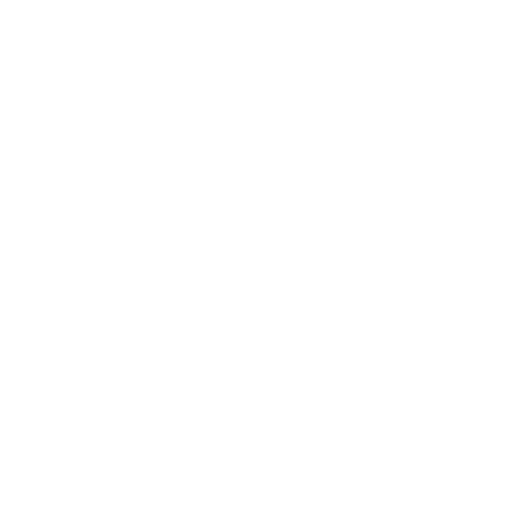
t = 0.00 s
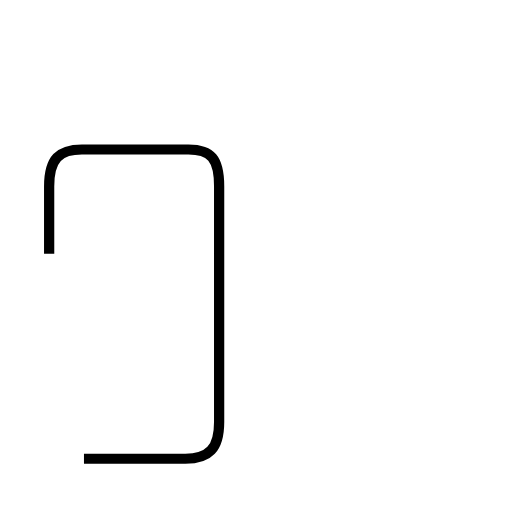
t = 2.00 s
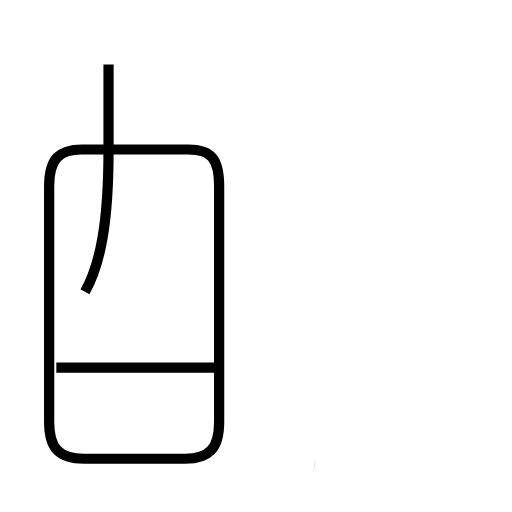
t = 3.82 s
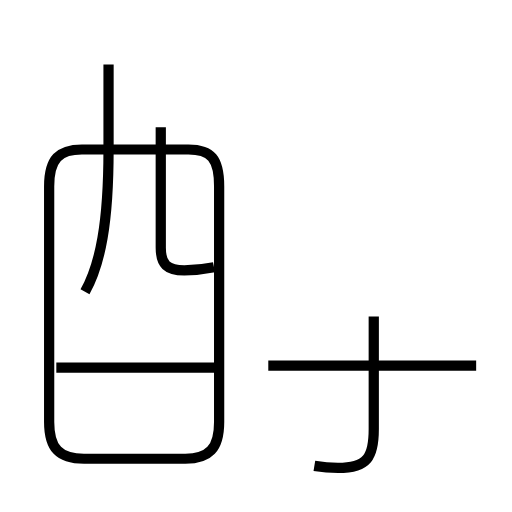
t = 5.56 s
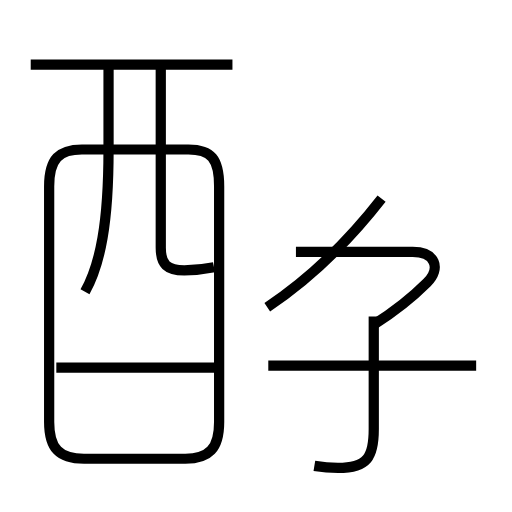
t = 7.48 s
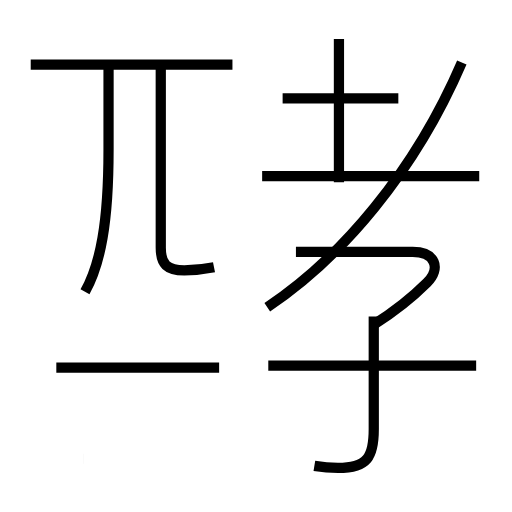
t = 9.34 s

The animated SVG that drew these frames (rendered in a browser with its animation timeline set to each time). Animation: 12 SMIL elements (animate=12); one cycle of 9.34 s.

<?xml version='1.0' encoding='utf-8'?>
<svg viewBox="0.0 -6.0 50.0 50.0" version="1.1" xmlns="http://www.w3.org/2000/svg"><rect x="-1000" y="-1000" width="2000" height="2000" stroke="white" fill="white" /><g style="fill:none;stroke:#000000;stroke-width:1"><path d="M 8.2 0.8 L 18.1 0.8 C 20.4 0.8 21.4 -0.2 21.4 -2.8 L 21.4 -25.8 C 21.4 -28.5 20.6 -29.4 18.4 -29.4 L 8.0 -29.4 C 5.8 -29.4 4.8 -28.5 4.8 -25.8 L 4.8 -2.8 C 4.8 -0.2 5.8 0.8 8.2 0.8 Z " transform="translate(0.0 38.0)" stroke-dasharray="88.83252424659345" stroke-dashoffset="88.83252424659345"><animate attributeName="stroke-dashoffset" from="88.83252424659345" to="0" dur="2.6649757273978034s" begin="0s; anim_end.end" fill="freeze" id="anim0" /></path><path d="M 21.4 -8.1 L 5.5 -8.1 " transform="translate(0.0 38.0)" stroke-dasharray="15.899999999999999" stroke-dashoffset="15.899999999999999"><animate attributeName="stroke-dashoffset" from="15.899999999999999" to="0" dur="0.4769999999999999s" begin="anim0.end" fill="freeze" id="anim1" /></path><path d="M 8.3 -15.5 C 9.8 -18.2 10.6 -22.2 10.6 -29.4 L 10.6 -37.7 " transform="translate(0.0 38.0)" stroke-dasharray="22.527870037396852" stroke-dashoffset="22.527870037396852"><animate attributeName="stroke-dashoffset" from="22.527870037396852" to="0" dur="0.6758361011219055s" begin="anim1.end" fill="freeze" id="anim2" /></path><path d="M 30.7 1.5 C 31.9 1.7 32.5 1.7 33.0 1.7 C 35.9 1.7 36.5 0.6 36.5 -2.1 L 36.5 -13.1 " transform="translate(0.0 38.0)" stroke-dasharray="19.42672458364373" stroke-dashoffset="19.42672458364373"><animate attributeName="stroke-dashoffset" from="19.42672458364373" to="0" dur="0.5828017375093119s" begin="anim2.end" fill="freeze" id="anim3" /></path><path d="M 46.5 -8.3 L 26.2 -8.3 " transform="translate(0.0 38.0)" stroke-dasharray="20.3" stroke-dashoffset="20.3"><animate attributeName="stroke-dashoffset" from="20.3" to="0" dur="0.609s" begin="anim3.end" fill="freeze" id="anim4" /></path><path d="M 20.9 -17.9 C 19.9 -17.7 18.9 -17.6 18.0 -17.6 C 16.3 -17.6 15.7 -18.2 15.7 -19.8 L 15.7 -37.7 " transform="translate(0.0 38.0)" stroke-dasharray="24.546063202269682" stroke-dashoffset="24.546063202269682"><animate attributeName="stroke-dashoffset" from="24.546063202269682" to="0" dur="0.7363818960680905s" begin="anim4.end" fill="freeze" id="anim5" /></path><path d="M 22.7 -37.7 L 3.0 -37.7 " transform="translate(0.0 38.0)" stroke-dasharray="19.7" stroke-dashoffset="19.7"><animate attributeName="stroke-dashoffset" from="19.7" to="0" dur="0.591s" begin="anim5.end" fill="freeze" id="anim6" /></path><path d="M 36.5 -12.3 C 38.4 -13.5 40.2 -14.9 41.7 -16.4 C 43.1 -17.8 42.5 -19.4 40.3 -19.4 L 28.9 -19.4 " transform="translate(0.0 38.0)" stroke-dasharray="22.694622405544095" stroke-dashoffset="22.694622405544095"><animate attributeName="stroke-dashoffset" from="22.694622405544095" to="0" dur="0.6808386721663229s" begin="anim6.end" fill="freeze" id="anim7" /></path><path d="M 26.1 -14.0 C 33.3 -18.8 40.5 -27.2 45.1 -37.9 " transform="translate(0.0 38.0)" stroke-dasharray="30.937415317502126" stroke-dashoffset="30.937415317502126"><animate attributeName="stroke-dashoffset" from="30.937415317502126" to="0" dur="0.9281224595250638s" begin="anim7.end" fill="freeze" id="anim8" /></path><path d="M 46.8 -26.8 L 25.6 -26.8 " transform="translate(0.0 38.0)" stroke-dasharray="21.199999999999996" stroke-dashoffset="21.199999999999996"><animate attributeName="stroke-dashoffset" from="21.199999999999996" to="0" dur="0.6359999999999999s" begin="anim8.end" fill="freeze" id="anim9" /></path><path d="M 33.1 -26.2 L 33.1 -40.2 " transform="translate(0.0 38.0)" stroke-dasharray="14.000000000000004" stroke-dashoffset="14.000000000000004"><animate attributeName="stroke-dashoffset" from="14.000000000000004" to="0" dur="0.4200000000000001s" begin="anim9.end" fill="freeze" id="anim10" /></path><path d="M 38.9 -34.4 L 27.6 -34.4" transform="translate(0.0 38.0)" stroke-dasharray="11.299999999999997" stroke-dashoffset="11.299999999999997"><animate attributeName="stroke-dashoffset" from="11.299999999999997" to="0" dur="0.3389999999999999s" begin="anim10.end" fill="freeze" id="anim_end" /></path></g></svg>
